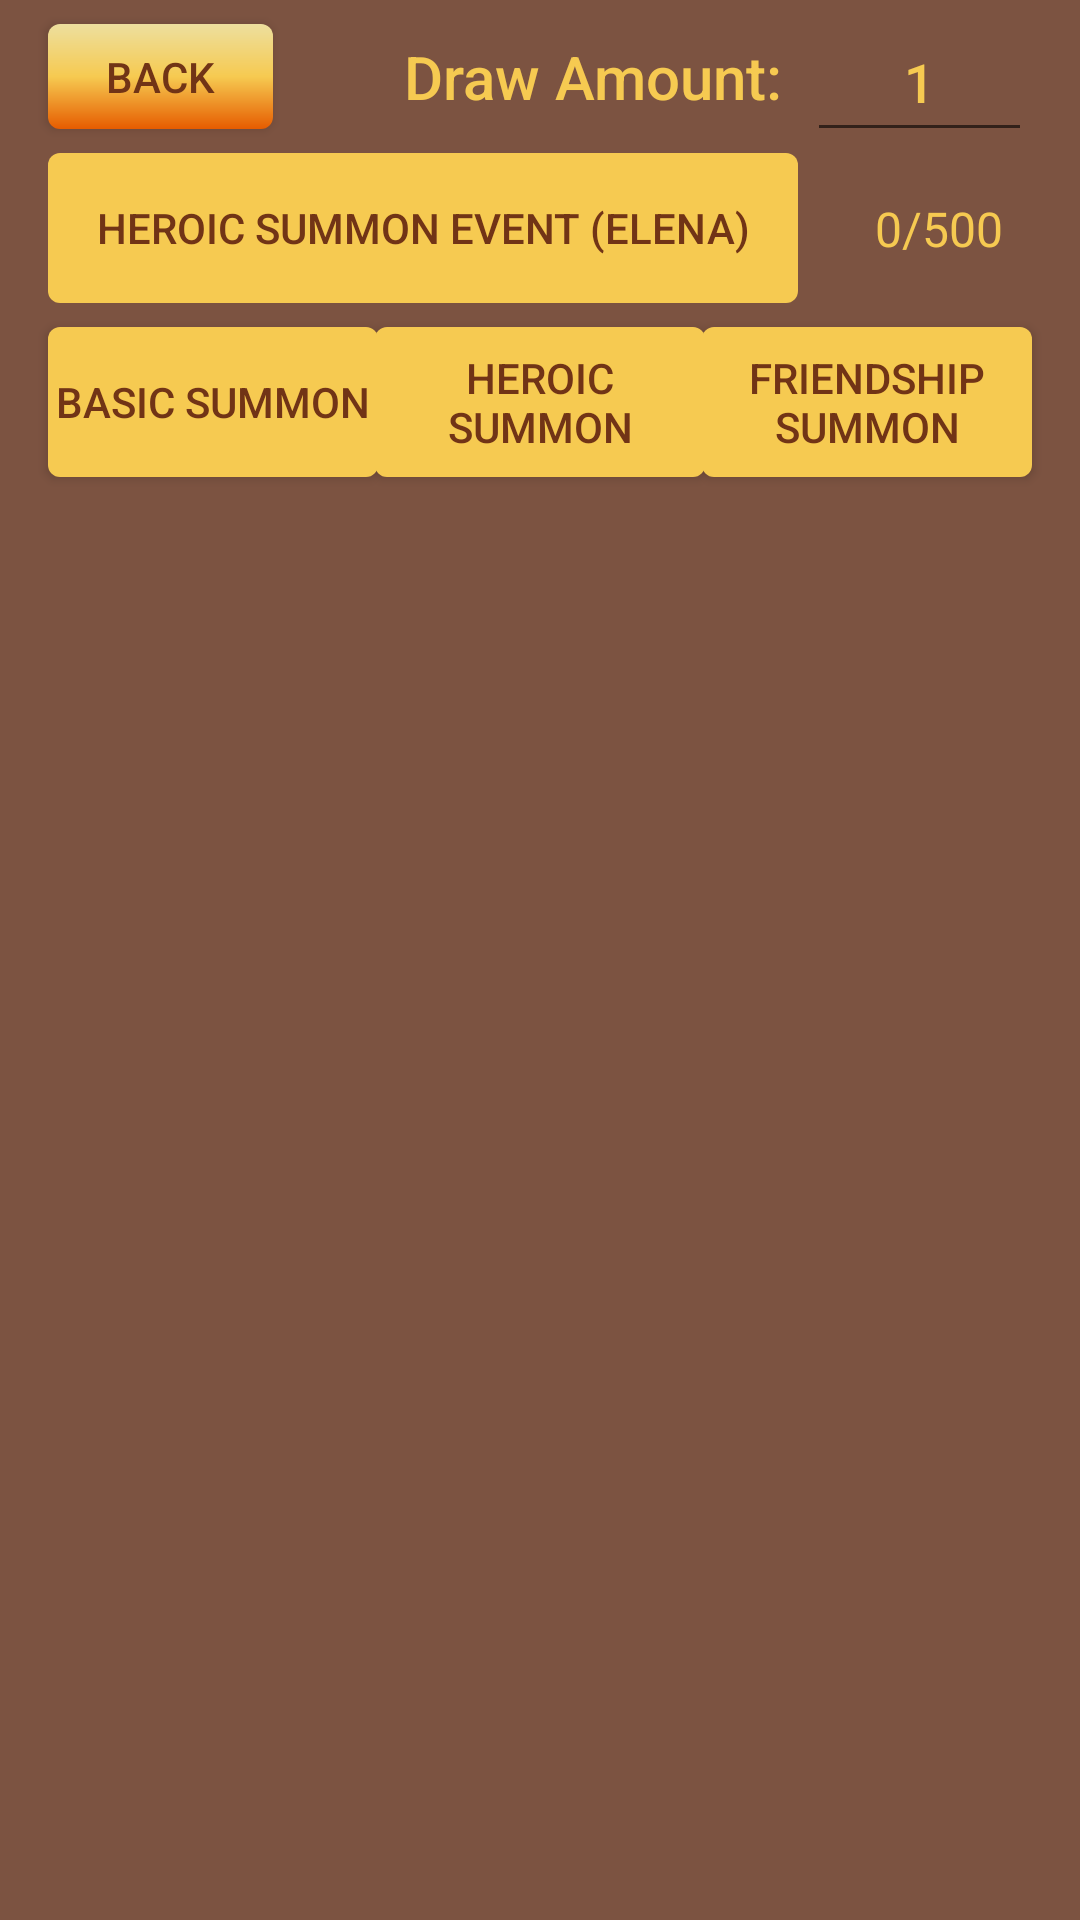

Write the Android layout XML for this screen, with the resource values it uses.
<!-- AndroidManifest.xml: application theme Theme.IdleHeroesSummonSimulator -->
<!-- res/layout/activity_summon_circle.xml -->
<?xml version="1.0" encoding="utf-8"?>
<androidx.constraintlayout.widget.ConstraintLayout xmlns:android="http://schemas.android.com/apk/res/android"
    xmlns:app="http://schemas.android.com/apk/res-auto"
    xmlns:tools="http://schemas.android.com/tools"
    android:layout_width="match_parent"
    android:layout_height="match_parent"
    android:background="@drawable/bkgnd"
    tools:context=".SummonCircleActivity">

    <androidx.appcompat.widget.AppCompatButton
        android:id="@+id/summonCircleBackButton"
        android:layout_width="75dp"
        android:layout_height="35dp"
        android:layout_marginStart="16dp"
        android:layout_marginTop="8dp"
        android:background="@drawable/gradient_drawable"
        android:text="Back"
        android:textColor="@color/brown"
        app:layout_constraintStart_toStartOf="parent"
        app:layout_constraintTop_toTopOf="parent" />

    <androidx.appcompat.widget.AppCompatButton
        android:id="@+id/basicButton"
        android:layout_width="110dp"
        android:layout_height="50dp"
        android:layout_marginStart="16dp"
        android:layout_marginTop="8dp"
        android:background="@drawable/rounded_button"
        android:text="Basic Summon"
        android:textColor="@color/brown"
        app:layout_constraintStart_toStartOf="parent"
        app:layout_constraintTop_toBottomOf="@+id/heroicEventButton" />

    <androidx.appcompat.widget.AppCompatButton
        android:id="@+id/heroicButton"
        android:layout_width="110dp"
        android:layout_height="50dp"
        android:layout_marginTop="8dp"
        android:background="@drawable/rounded_button"
        android:text="Heroic Summon"
        android:textColor="@color/brown"
        app:layout_constraintEnd_toStartOf="@+id/friendshipButton"
        app:layout_constraintStart_toEndOf="@+id/basicButton"
        app:layout_constraintTop_toBottomOf="@+id/heroicEventButton" />

    <androidx.appcompat.widget.AppCompatButton
        android:id="@+id/friendshipButton"
        android:layout_width="110dp"
        android:layout_height="50dp"
        android:layout_marginTop="8dp"
        android:layout_marginEnd="16dp"
        android:background="@drawable/rounded_button"
        android:text="Friendship Summon"
        android:textColor="@color/brown"
        app:layout_constraintEnd_toEndOf="parent"
        app:layout_constraintTop_toBottomOf="@+id/heroicEventButton" />


    <EditText
        android:id="@+id/summonCircleDrawNum"
        android:layout_width="75dp"
        android:layout_height="50dp"
        android:layout_marginEnd="16dp"
        android:ems="10"
        android:fontFamily="sans-serif-medium"
        android:gravity="center"
        android:inputType="number"
        android:text="1"
        android:textColor="@color/yellow"
        app:layout_constraintBottom_toTopOf="@+id/heroicEventButton"
        app:layout_constraintEnd_toEndOf="parent"
        app:layout_constraintTop_toTopOf="parent" />

    <ScrollView
        android:layout_width="0dp"
        android:layout_height="0dp"
        android:contentDescription="Scroll window"
        app:layout_constraintBottom_toBottomOf="parent"
        app:layout_constraintEnd_toEndOf="parent"
        app:layout_constraintStart_toStartOf="parent"
        app:layout_constraintTop_toBottomOf="@+id/heroicButton">

        <LinearLayout
            android:id="@+id/linLay"
            android:layout_width="match_parent"
            android:layout_height="wrap_content"
            android:orientation="vertical" />
    </ScrollView>

    <TextView
        android:id="@+id/summonCircleDrawText"
        android:layout_width="wrap_content"
        android:layout_height="wrap_content"
        android:layout_marginEnd="8dp"
        android:fontFamily="sans-serif-medium"
        android:text="Draw Amount:"
        android:textColor="@color/yellow"
        android:textSize="20sp"
        app:layout_constraintBottom_toTopOf="@+id/heroicEventButton"
        app:layout_constraintEnd_toStartOf="@+id/summonCircleDrawNum"
        app:layout_constraintTop_toTopOf="parent" />

    <androidx.appcompat.widget.AppCompatButton
        android:id="@+id/heroicEventButton"
        android:layout_width="250dp"
        android:layout_height="50dp"
        android:layout_marginStart="16dp"
        android:layout_marginTop="8dp"
        android:background="@drawable/rounded_button"
        android:text="Heroic Summon Event (Elena)"
        android:textColor="@color/brown"
        app:layout_constraintStart_toStartOf="parent"
        app:layout_constraintTop_toBottomOf="@+id/summonCircleBackButton" />

    <TextView
        android:id="@+id/heroicEventCounter"
        android:layout_width="wrap_content"
        android:layout_height="wrap_content"
        android:text="0/500"
        android:textColor="@color/yellow"
        android:textSize="16sp"
        app:layout_constraintBottom_toBottomOf="@+id/heroicEventButton"
        app:layout_constraintEnd_toEndOf="parent"
        app:layout_constraintStart_toEndOf="@+id/heroicEventButton"
        app:layout_constraintTop_toTopOf="@+id/heroicEventButton" />


</androidx.constraintlayout.widget.ConstraintLayout>
<!-- resources referenced by this layout -->
<resources>
  <color name="brown">#713416</color>
  <color name="yellow">#F6CA51</color>
  <!-- drawable bkgnd: jpg bitmap (drawable, 1023 bytes) -->
  <!-- drawable gradient_drawable (drawable) -->
  <?xml version="1.0" encoding="utf-8"?>
  <shape xmlns:android="http://schemas.android.com/apk/res/android">
      <gradient
          android:startColor="#E65C00"
          android:endColor="#EDDF9E"
          android:centerColor="#F6CA51"
          android:angle="90" />
      <corners android:radius="4dp" />
  </shape>
  <!-- drawable rounded_button (drawable) -->
  <?xml version="1.0" encoding="utf-8"?>
  <shape xmlns:android="http://schemas.android.com/apk/res/android">
      <corners  android:radius="4dp"/>
      <solid android:color="@color/yellow"></solid>
  </shape>
  <style name="Theme.IdleHeroesSummonSimulator" parent="Theme.MaterialComponents.DayNight.DarkActionBar">
          
          <item name="colorPrimary">@color/purple_500</item>
          <item name="colorPrimaryVariant">@color/purple_700</item>
          <item name="colorOnPrimary">@color/white</item>
          
          <item name="colorSecondary">@color/teal_200</item>
          <item name="colorSecondaryVariant">@color/teal_700</item>
          <item name="colorOnSecondary">@color/black</item>
          
          <item name="android:statusBarColor">?attr/colorPrimaryVariant</item>
          
      </style>
  <color name="purple_500">#FF6200EE</color>
  <color name="purple_700">#FF3700B3</color>
  <color name="white">#FFFFFFFF</color>
  <color name="teal_200">#FF03DAC5</color>
  <color name="teal_700">#FF018786</color>
  <color name="black">#FF000000</color>
</resources>
